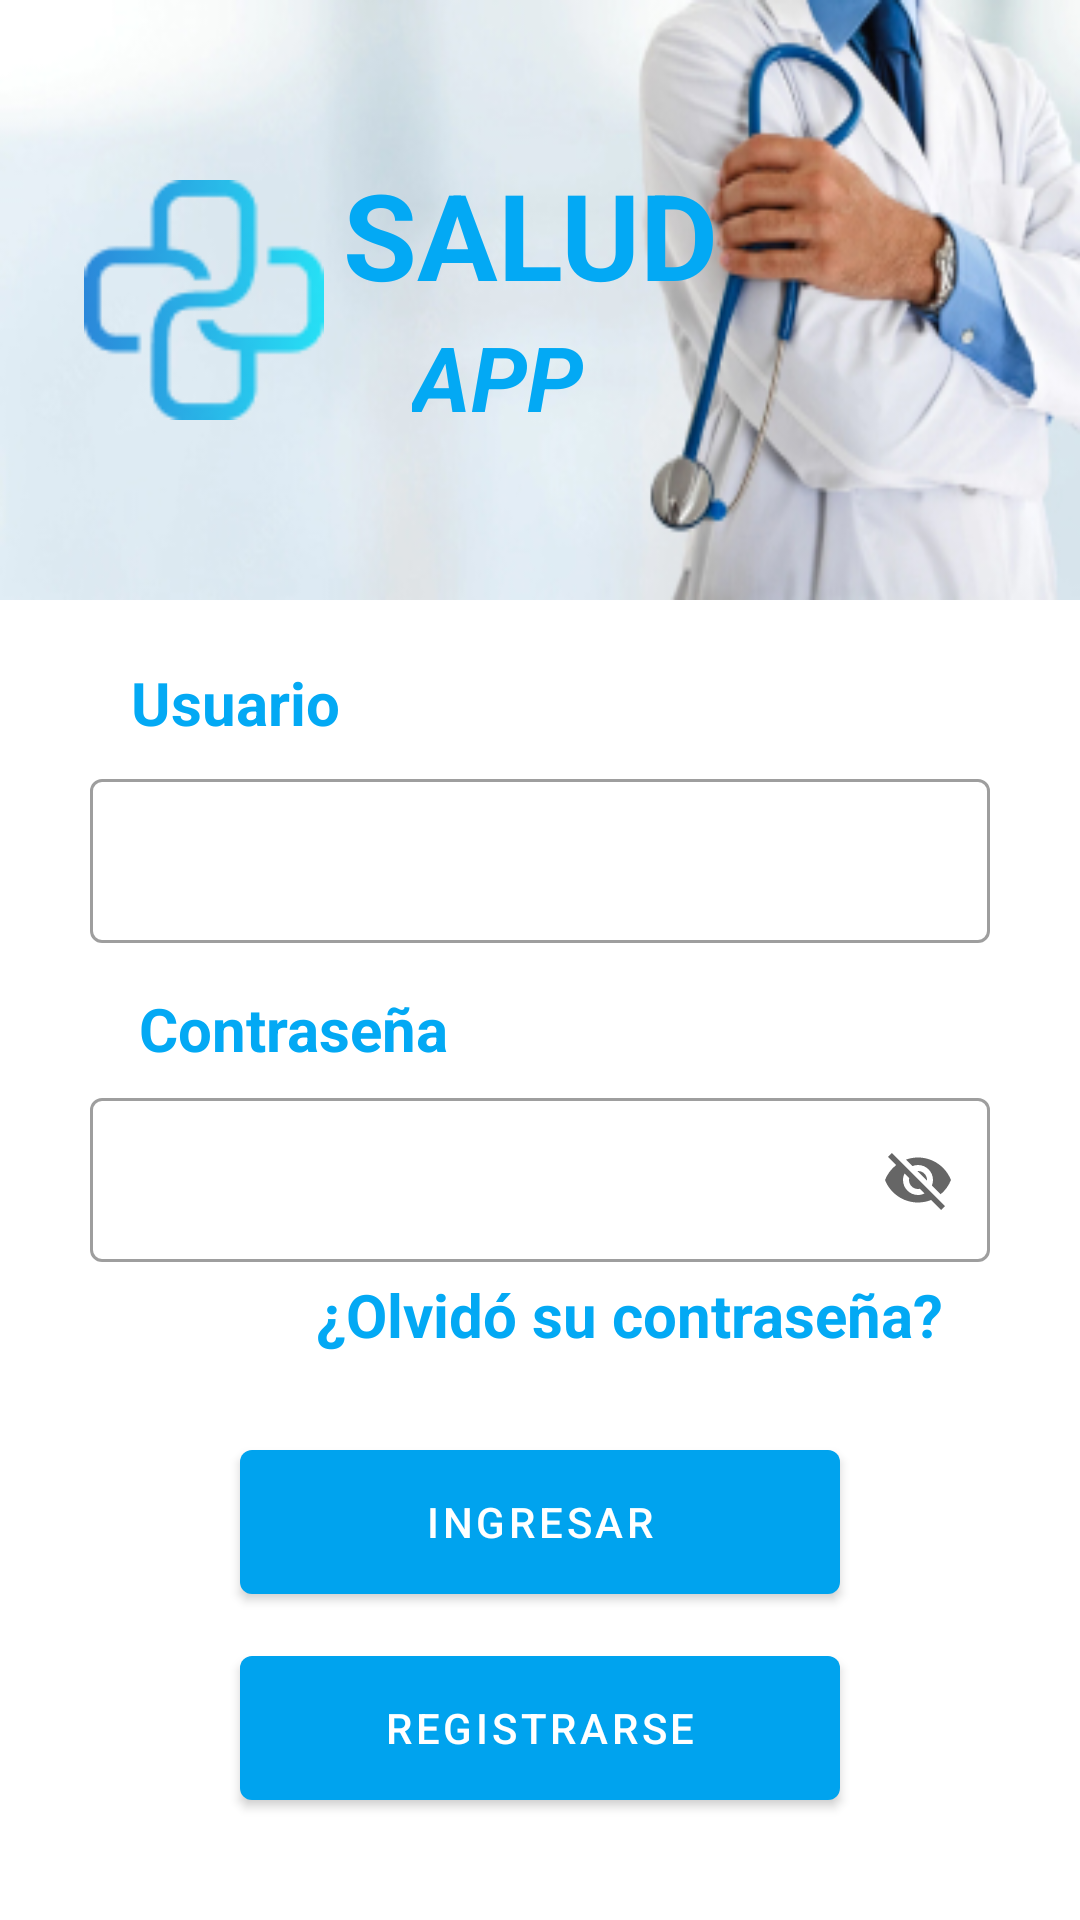

This screen was rendered from an Android layout file. Write that file and the resources it references.
<!-- AndroidManifest.xml: application theme Theme.SaludApp -->
<!-- res/layout/fragment_sing_in.xml -->
<?xml version="1.0" encoding="utf-8"?>
<androidx.constraintlayout.widget.ConstraintLayout xmlns:android="http://schemas.android.com/apk/res/android"
    xmlns:tools="http://schemas.android.com/tools"
    xmlns:app="http://schemas.android.com/apk/res-auto"
    android:layout_width="match_parent"
    android:layout_height="match_parent"
    tools:context=".Fragments.SingInFragment">

    <androidx.constraintlayout.widget.ConstraintLayout
        android:id="@+id/singinclbanner"
        android:layout_width="match_parent"
        android:layout_height="200dp"
        android:background="@drawable/img1"
        app:layout_constraintBottom_toBottomOf="parent"
        app:layout_constraintEnd_toEndOf="parent"
        app:layout_constraintHorizontal_bias="0.0"
        app:layout_constraintStart_toStartOf="parent"
        app:layout_constraintTop_toTopOf="parent"
        app:layout_constraintVertical_bias="0.0">

        <ImageView
            android:id="@+id/ivlogo"
            android:layout_width="80dp"
            android:layout_height="80dp"
            android:src="@drawable/logo"
            app:layout_constraintBottom_toBottomOf="parent"
            app:layout_constraintEnd_toEndOf="parent"
            app:layout_constraintHorizontal_bias="0.10"
            app:layout_constraintStart_toStartOf="parent"
            app:layout_constraintTop_toTopOf="parent" />

        <TextView
            android:id="@+id/tvsalud"
            android:layout_width="wrap_content"
            android:layout_height="wrap_content"
            android:text="SALUD"
            android:textColor="#03A9F4"
            android:textSize="40dp"
            android:textStyle="bold"
            app:layout_constraintBottom_toBottomOf="parent"
            app:layout_constraintEnd_toEndOf="parent"
            app:layout_constraintStart_toEndOf="@+id/ivlogo"
            app:layout_constraintTop_toTopOf="parent"
            app:layout_constraintHorizontal_bias="0.05"
            app:layout_constraintVertical_bias="0.35"
            />

        <TextView
            android:id="@+id/tvapp"
            android:layout_width="wrap_content"
            android:layout_height="wrap_content"
            android:text="APP"
            android:textColor="#03A9F4"
            android:textSize="30dp"
            android:textStyle="bold|italic"
            app:layout_constraintBottom_toBottomOf="parent"
            app:layout_constraintEnd_toEndOf="parent"
            app:layout_constraintHorizontal_bias="0.15"
            app:layout_constraintStart_toEndOf="@+id/ivlogo"
            app:layout_constraintTop_toBottomOf="@+id/tvsalud"
            app:layout_constraintVertical_bias="0.01" />

    </androidx.constraintlayout.widget.ConstraintLayout>

    <androidx.constraintlayout.widget.ConstraintLayout
        android:id="@+id/singincontainercl1"
        android:layout_width="match_parent"
        android:layout_height="0dp"
        app:layout_constraintBottom_toBottomOf="parent"
        app:layout_constraintEnd_toEndOf="parent"
        app:layout_constraintStart_toStartOf="parent"
        app:layout_constraintTop_toBottomOf="@+id/singinclbanner">

        <TextView
            android:id="@+id/tvusuario"
            android:layout_width="wrap_content"
            android:layout_height="wrap_content"
            android:text="Usuario"
            android:textColor="#03A9F4"
            android:textSize="20sp"
            android:textStyle="bold"
            app:layout_constraintBottom_toBottomOf="parent"
            app:layout_constraintEnd_toEndOf="parent"
            app:layout_constraintHorizontal_bias="0.15"
            app:layout_constraintStart_toStartOf="parent"
            app:layout_constraintTop_toTopOf="parent"
            app:layout_constraintVertical_bias="0.05" />

        <com.google.android.material.textfield.TextInputLayout
            style="@style/Widget.MaterialComponents.TextInputLayout.OutlinedBox"
            android:id="@+id/tilusuario"
            android:layout_width="300dp"
            android:layout_height="60dp"
            app:layout_constraintBottom_toBottomOf="parent"
            app:layout_constraintEnd_toEndOf="parent"
            app:layout_constraintStart_toStartOf="parent"
            app:layout_constraintTop_toBottomOf="@+id/tvusuario"
            app:layout_constraintVertical_bias="0.02">

            <com.google.android.material.textfield.TextInputEditText
                android:id="@+id/tietusuario"
                android:layout_width="match_parent"
                android:layout_height="match_parent" />

        </com.google.android.material.textfield.TextInputLayout>

        <TextView
            android:id="@+id/tvpassword"
            android:layout_width="wrap_content"
            android:layout_height="wrap_content"
            android:text="Contraseña"
            android:textColor="#03A9F4"
            android:textSize="20sp"
            android:textStyle="bold"
            app:layout_constraintBottom_toBottomOf="parent"
            app:layout_constraintEnd_toEndOf="parent"
            app:layout_constraintHorizontal_bias="0.18"
            app:layout_constraintStart_toStartOf="parent"
            app:layout_constraintTop_toBottomOf="@+id/tilusuario"
            app:layout_constraintVertical_bias="0.05" />

        <com.google.android.material.textfield.TextInputLayout
            style="@style/Widget.MaterialComponents.TextInputLayout.OutlinedBox"
            android:id="@+id/tilpassword"
            android:layout_width="300dp"
            android:layout_height="60dp"
            app:layout_constraintBottom_toBottomOf="parent"
            app:layout_constraintEnd_toEndOf="parent"
            app:layout_constraintStart_toStartOf="parent"
            app:layout_constraintTop_toBottomOf="@+id/tvpassword"
            app:layout_constraintVertical_bias="0.02"
            app:endIconMode="password_toggle"
            >

            <com.google.android.material.textfield.TextInputEditText
                android:id="@+id/tietpassword"
                android:layout_width="match_parent"
                android:layout_height="match_parent" />

        </com.google.android.material.textfield.TextInputLayout>

        <TextView
            android:id="@+id/tvforgotpassword"
            android:layout_width="wrap_content"
            android:layout_height="wrap_content"
            android:text="¿Olvidó su contraseña?"
            android:textColor="#03A9F4"
            android:textSize="20sp"
            android:textStyle="bold"
            app:layout_constraintBottom_toBottomOf="parent"
            app:layout_constraintEnd_toEndOf="parent"
            app:layout_constraintStart_toStartOf="parent"
            app:layout_constraintTop_toBottomOf="@+id/tilpassword"
            app:layout_constraintVertical_bias="0.02"
            app:layout_constraintHorizontal_bias="0.7"
            />

        <com.google.android.material.button.MaterialButton
            style="@style/Widget.MaterialComponents.Button"
            android:id="@+id/btnsingin"
            android:layout_width="200dp"
            android:layout_height="60dp"
            android:text="Ingresar"
            app:layout_constraintBottom_toBottomOf="parent"
            app:layout_constraintEnd_toEndOf="parent"
            app:layout_constraintStart_toStartOf="parent"
            app:layout_constraintTop_toBottomOf="@+id/tvforgotpassword"
            app:layout_constraintVertical_bias="0.20"
            />

        <com.google.android.material.button.MaterialButton
            style="@style/Widget.MaterialComponents.Button"
            android:id="@+id/btnsingup"
            android:layout_width="200dp"
            android:layout_height="60dp"
            android:text="Registrarse"
            app:layout_constraintBottom_toBottomOf="parent"
            app:layout_constraintEnd_toEndOf="parent"
            app:layout_constraintStart_toStartOf="parent"
            app:layout_constraintTop_toBottomOf="@+id/btnsingin"
            app:layout_constraintVertical_bias="0.20"
            />


    </androidx.constraintlayout.widget.ConstraintLayout>

</androidx.constraintlayout.widget.ConstraintLayout>
<!-- resources referenced by this layout -->
<resources>
  <!-- drawable img1: jpg bitmap (drawable, 42478 bytes) -->
  <!-- drawable logo: png bitmap (drawable, 3831 bytes) -->
  <style name="Theme.SaludApp" parent="Theme.MaterialComponents.DayNight.NoActionBar">
          
          <item name="colorPrimary">@color/purple_500</item>
          <item name="colorPrimaryVariant">@color/purple_700</item>
          <item name="colorOnPrimary">@color/white</item>
          
          <item name="colorSecondary">@color/teal_200</item>
          <item name="colorSecondaryVariant">@color/teal_700</item>
          <item name="colorOnSecondary">@color/black</item>
          
          <item name="android:statusBarColor" tools:targetApi="l">?attr/colorPrimaryVariant</item>
          
      </style>
  <color name="purple_500">#00A3EE</color>
  <color name="purple_700">#0080B3</color>
  <color name="white">#FFFFFFFF</color>
  <color name="teal_200">#03AFDA</color>
  <color name="teal_700">#017787</color>
  <color name="black">#FF000000</color>
</resources>
